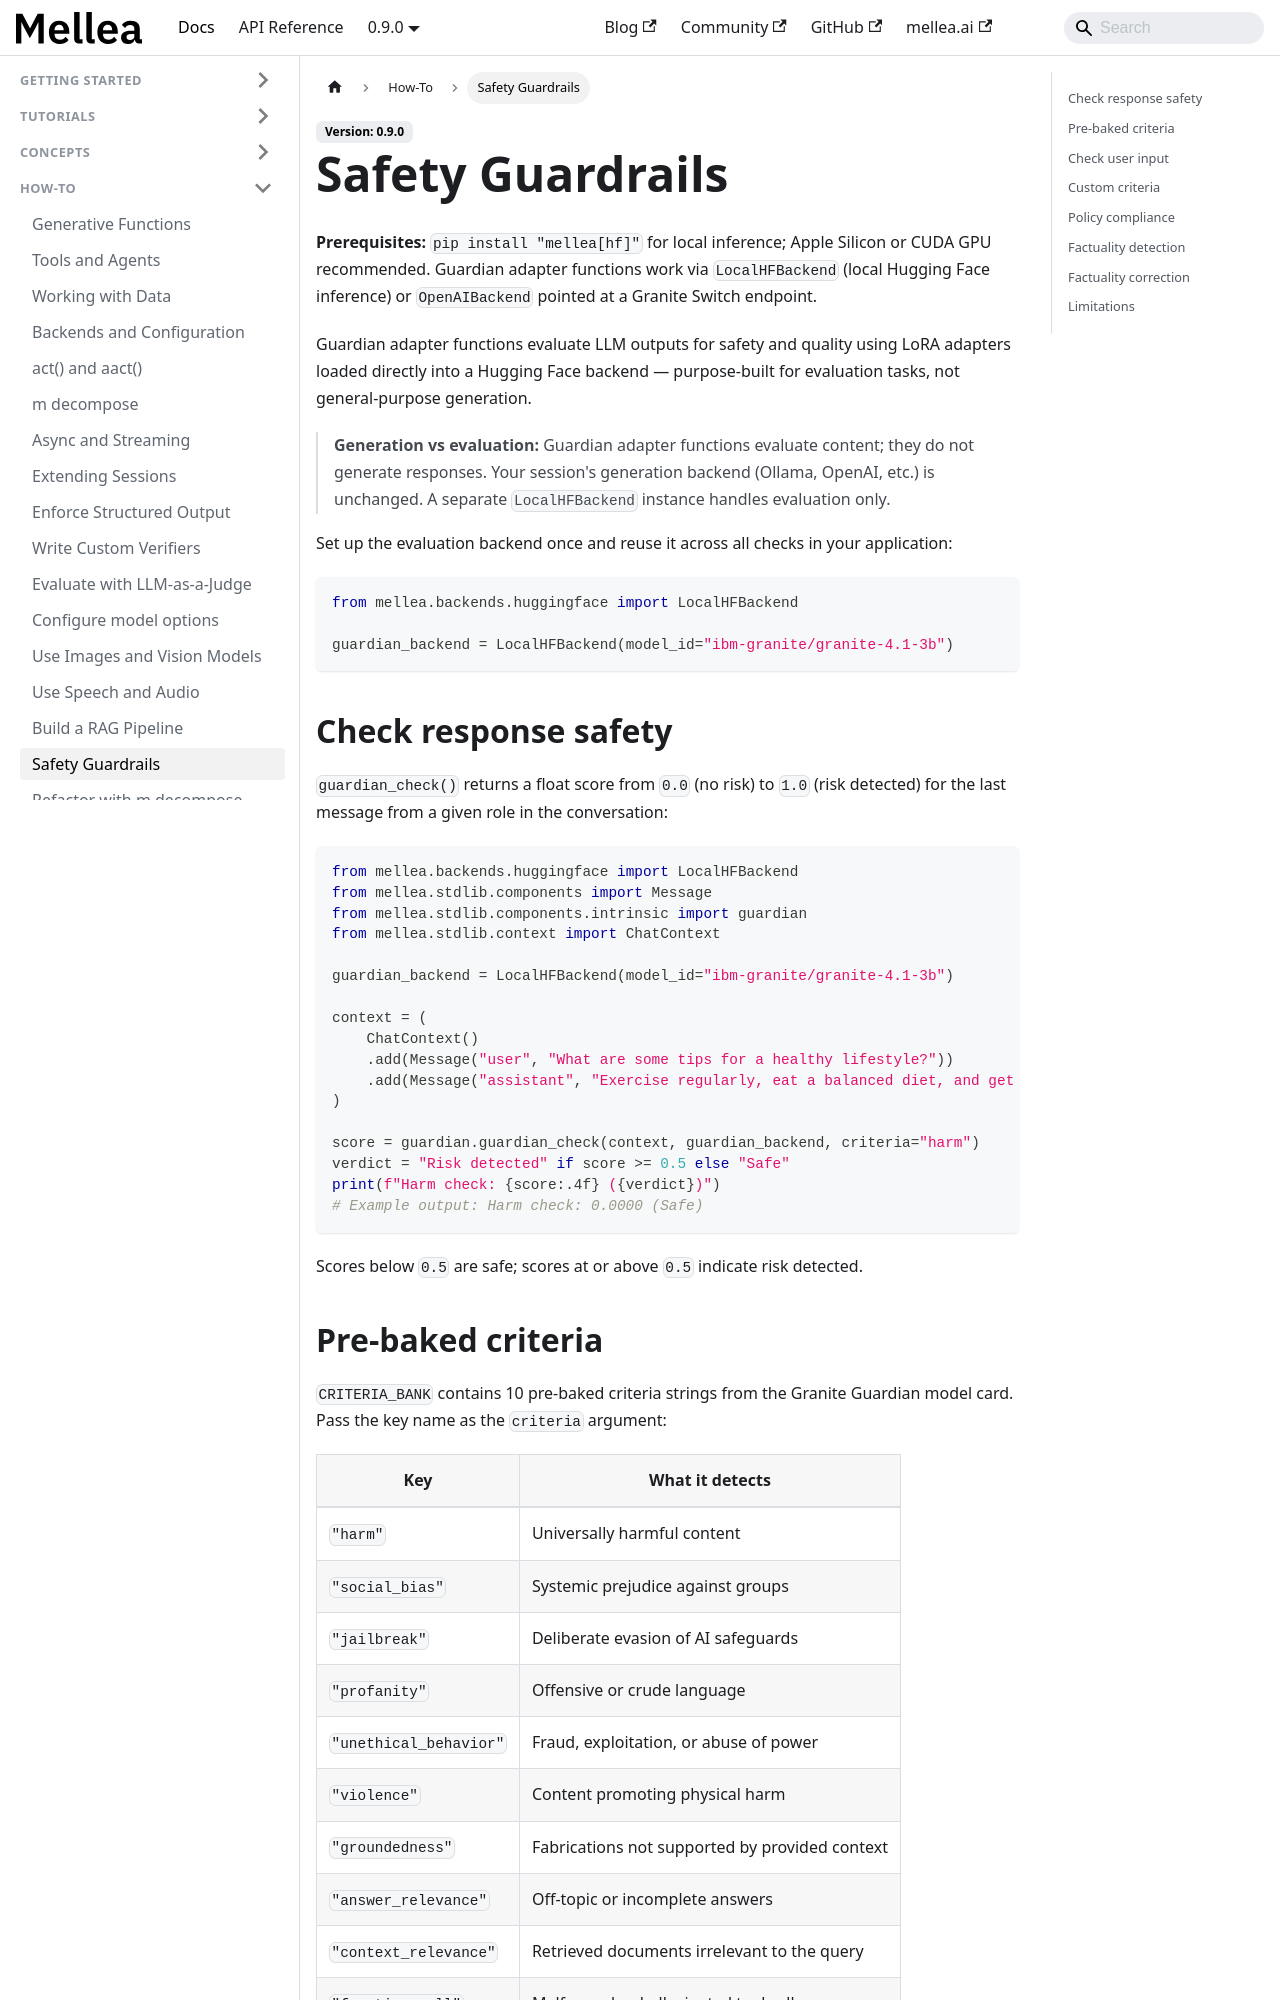

repository: generative-computing/mellea · page: how-to/safety-guardrails.html · generator: docusaurus

---
title: "Safety Guardrails"
description: "Use Guardian adapter functions to detect harmful, biased, ungrounded, or policy-violating content in LLM outputs."
# diataxis: how-to
---

**Prerequisites:** `pip install "mellea[hf]"` for local inference; Apple Silicon or CUDA GPU recommended.
Guardian adapter functions work via `LocalHFBackend` (local Hugging Face inference) or `OpenAIBackend`
pointed at a Granite Switch endpoint.

Guardian adapter functions evaluate LLM outputs for safety and quality using LoRA adapters
loaded directly into a Hugging Face backend — purpose-built for evaluation tasks, not
general-purpose generation.

> **Generation vs evaluation:** Guardian adapter functions evaluate content; they do not
> generate responses. Your session's generation backend (Ollama, OpenAI, etc.) is
> unchanged. A separate `LocalHFBackend` instance handles evaluation only.

Set up the evaluation backend once and reuse it across all checks in your application:

```python
from mellea.backends.huggingface import LocalHFBackend

guardian_backend = LocalHFBackend(model_id="ibm-granite/granite-4.1-3b")
```

## Check response safety

`guardian_check()` returns a float score from `0.0` (no risk) to `1.0` (risk
detected) for the last message from a given role in the conversation:

```python
from mellea.backends.huggingface import LocalHFBackend
from mellea.stdlib.components import Message
from mellea.stdlib.components.intrinsic import guardian
from mellea.stdlib.context import ChatContext

guardian_backend = LocalHFBackend(model_id="ibm-granite/granite-4.1-3b")

context = (
    ChatContext()
    .add(Message("user", "What are some tips for a healthy lifestyle?"))
    .add(Message("assistant", "Exercise regularly, eat a balanced diet, and get enough sleep."))
)

score = guardian.guardian_check(context, guardian_backend, criteria="harm")
verdict = "Risk detected" if score >= 0.5 else "Safe"
print(f"Harm check: {score:.4f} ({verdict})")
# Example output: Harm check: 0.0000 (Safe)
```

Scores below `0.5` are safe; scores at or above `0.5` indicate risk detected.
